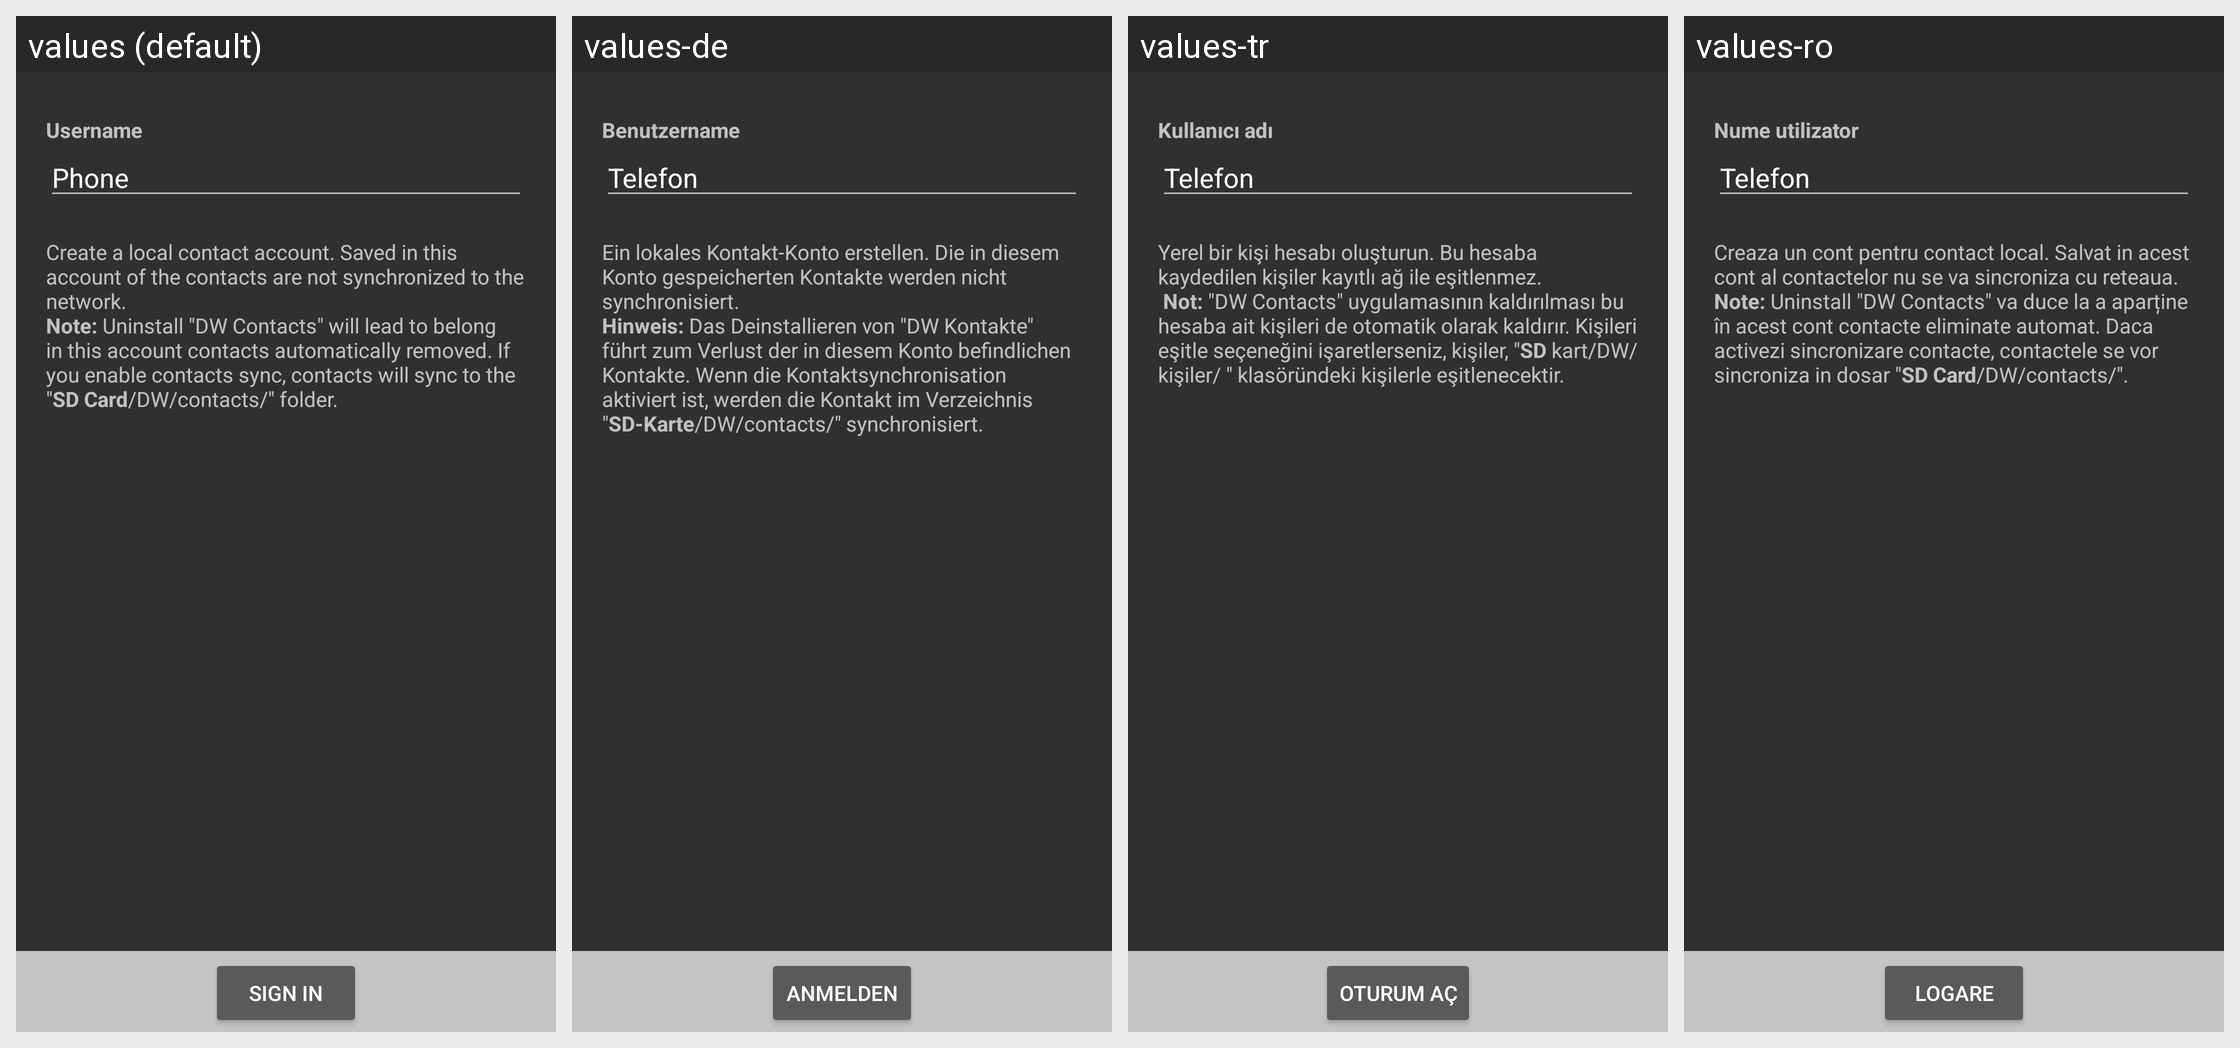

This grid shows one Android layout under several languages. Give, for every string resource on the screen, its name, the default text and each shown locale's text.
Android screen res/layout/login_activity.xml rendered under 4 locales, left to right: values (default), values-de, values-tr, values-ro. Device: Nexus 5 (rendered at 1080×1920; each locale shown at half size, 540×960, under a caption strip naming it); theme DWAppTheme.
Other locales in the repository, not shown: values-af, values-am, values-ar, values-ar-rXB, values-az, values-az-rAZ, values-be, values-bg, values-bn, values-bn-rBD, values-ca, values-cs, values-da, values-el, values-en, values-en-rGB, values-en-rIN, values-en-rPH, values-en-rUS, values-es, values-es-rCO, values-es-rUS, values-et, values-et-rEE, values-eu, values-eu-rES, values-fa, values-fi, values-fr, values-fr-rCA, values-gl, values-gl-rES, values-gu, values-gu-rIN, values-he, values-hi, values-hr, values-hu, values-hy, values-hy-rAM, values-ig, values-in, values-is, values-is-rIS, values-it, values-iw, values-ja, values-ka, values-ka-rGE, values-kk, values-kk-rKZ, values-km-rKH, values-kn, values-kn-rIN, values-ko, values-ky-rKG, values-lo-rLA, values-lt, values-lv, values-mk, values-mk-rMK, values-ml, values-ml-rIN, values-mn-rMN, values-mr, values-mr-rIN, values-ms, values-ms-rMY, values-my-rMM, values-nb, values-ne-rNP, values-nl, values-pa, values-pa-rIN, values-pl, values-pt, values-pt-rBR, values-pt-rPT, values-rm, values-ru, values-si-rLK, values-sk, values-sl, values-sq-rAL, values-sr, values-sv, values-sw, values-ta, values-ta-rIN, values-te, values-te-rIN, values-th, values-tl, values-uk, values-ur, values-ur-rPK, values-uz-rUZ, values-vi, values-yo, values-zh, values-zh-rCN, values-zh-rHK, values-zh-rTW, values-zu.
Strings drawn on this screen, with the default value and each locale's value (text and hints the layout hard-codes, and strings that could not be matched under every locale, appear in the picture but are not listed):

username
  values: Username
  values-de: Benutzername
  values-tr: Kullanıcı adı
  values-ro: Nume utilizator

phoneLabelsGroup
  values: Phone
  values-de: Telefon
  values-tr: Telefon
  values-ro: Telefon

message_createLocalContactAccount
  values: Create a local contact account. Saved in this account of the contacts are not synchronized to the network. 
      Note: Uninstall "DW Contacts" will lead to belong in this account contacts automatically removed. If you enable contacts sync, contacts will sync to the "SD Card/DW/contacts/" folder.
  values-de: Ein lokales Kontakt-Konto erstellen. Die in diesem Konto gespeicherten Kontakte werden nicht synchronisiert. 
      Hinweis: Das Deinstallieren von "DW Kontakte" führt zum Verlust der in diesem Konto befindlichen Kontakte. Wenn die Kontaktsynchronisation aktiviert ist, werden die Kontakt im Verzeichnis "SD-Karte/DW/contacts/" synchronisiert.
  values-tr: Yerel bir kişi hesabı oluşturun. Bu hesaba kaydedilen kişiler kayıtlı ağ ile eşitlenmez. 
       Not: "DW Contacts" uygulamasının kaldırılması bu hesaba ait kişileri de otomatik olarak kaldırır. Kişileri eşitle seçeneğini işaretlerseniz, kişiler, "SD kart/DW/kişiler/ " klasöründeki kişilerle eşitlenecektir.
  values-ro: Creaza un cont pentru contact local. Salvat in acest cont al contactelor nu se va sincroniza cu reteaua. 
      Note: Uninstall "DW Contacts" va duce la a aparține în acest cont contacte eliminate automat. Daca activezi sincronizare contacte, contactele se vor sincroniza in dosar "SD Card/DW/contacts/".

signIn
  values: Sign in
  values-de: Anmelden
  values-tr: Oturum aç
  values-ro: Logare
